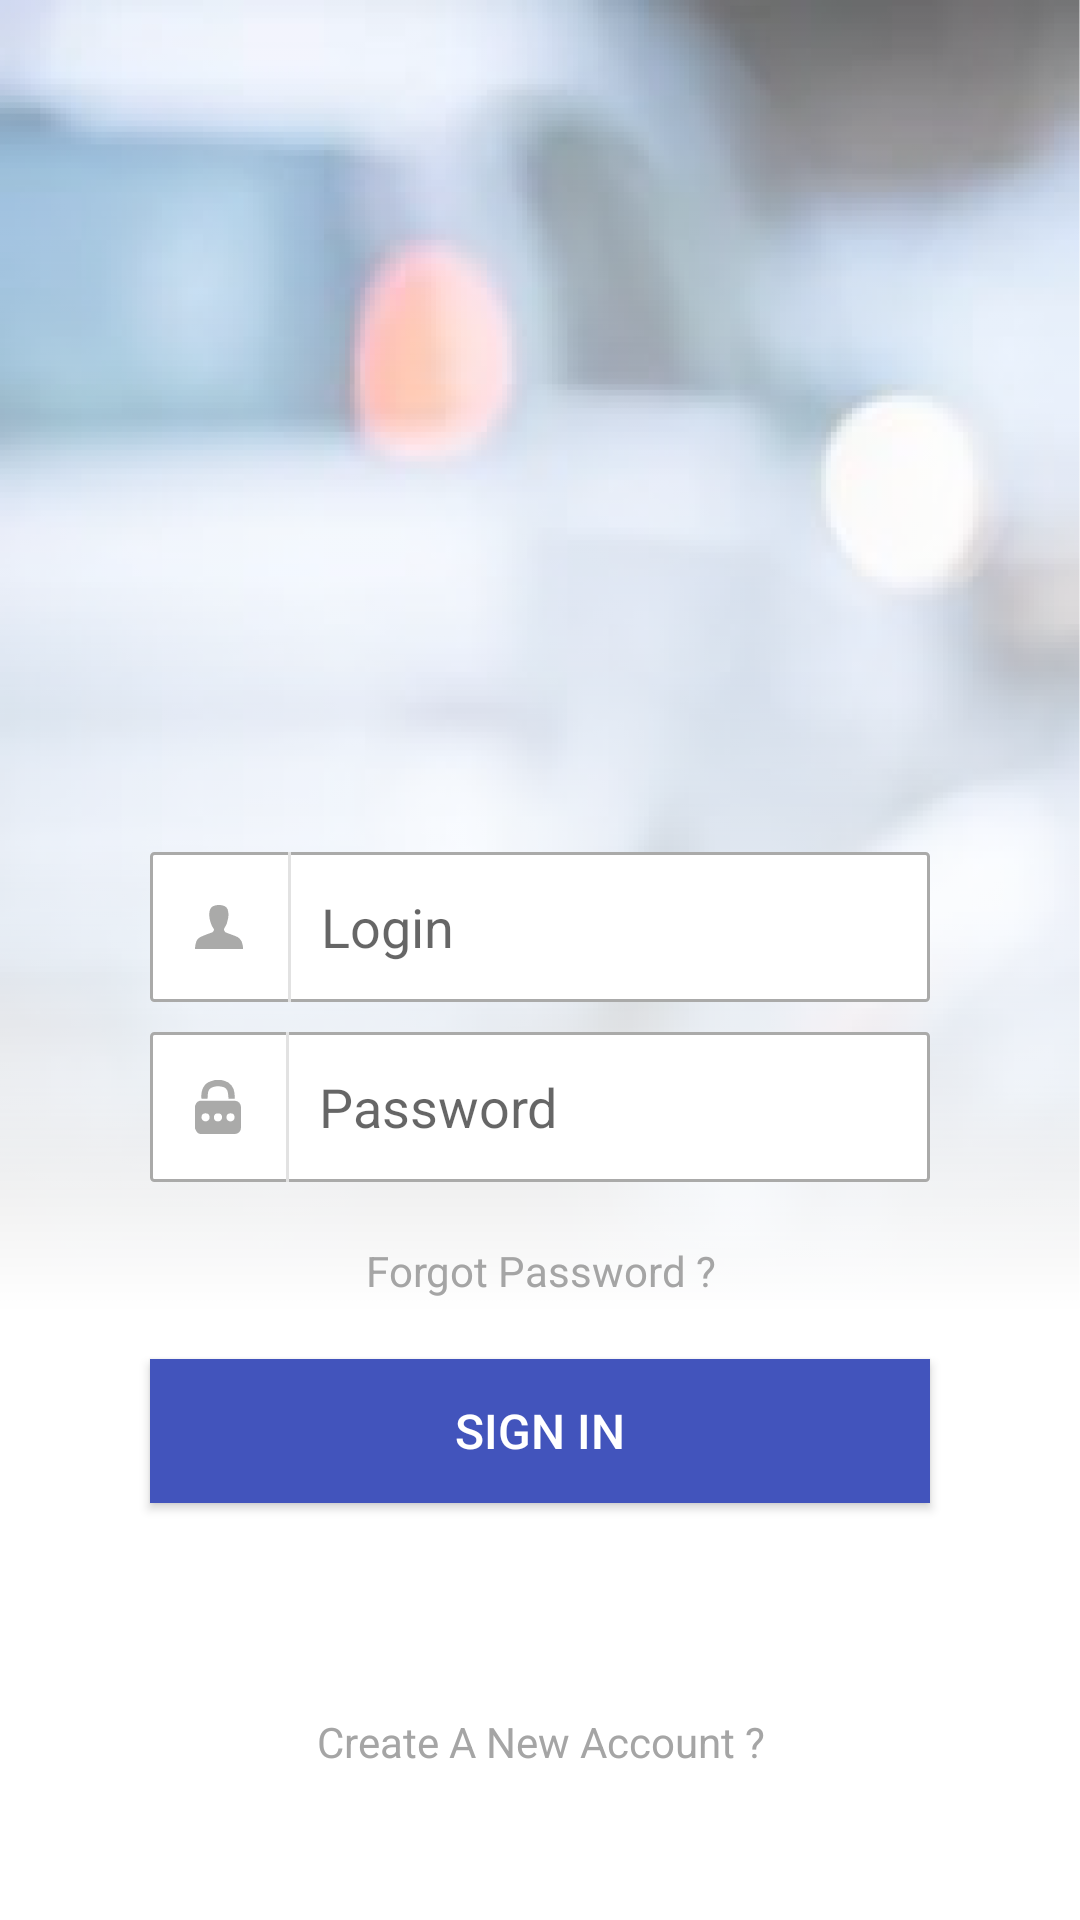

Here is an Android app screen rendered from its layout file. Give the layout XML and the strings, colors and styles it references.
<!-- AndroidManifest.xml: application theme Theme.DemEx -->
<!-- res/layout/activity_sign_in.xml -->
<?xml version="1.0" encoding="utf-8"?>
<androidx.constraintlayout.widget.ConstraintLayout xmlns:android="http://schemas.android.com/apk/res/android"
    xmlns:app="http://schemas.android.com/apk/res-auto"
    xmlns:tools="http://schemas.android.com/tools"
    android:layout_width="match_parent"
    android:layout_height="match_parent"
    android:background="@drawable/auth_bgc"
    tools:context=".SignIn">

    <LinearLayout
        android:id="@+id/linearLayout"
        android:layout_width="match_parent"
        android:layout_height="match_parent"
        android:background="@drawable/auth_gradient"
        android:gravity="center|bottom"
        android:orientation="vertical"
        app:layout_constraintBottom_toBottomOf="parent"
        app:layout_constraintEnd_toEndOf="parent"
        app:layout_constraintStart_toStartOf="parent"
        app:layout_constraintTop_toTopOf="parent">

        <LinearLayout
            android:layout_width="match_parent"
            android:layout_height="50dp"
            android:layout_marginHorizontal="50dp"
            android:background="@drawable/input_border"
            android:gravity="center"
            android:orientation="horizontal">

            <LinearLayout
                android:layout_width="wrap_content"
                android:layout_height="wrap_content"
                android:layout_marginHorizontal="15dp">

                <ImageView
                    android:id="@+id/auth_view"
                    android:layout_width="wrap_content"
                    android:layout_height="wrap_content"
                    android:layout_gravity="center"
                    app:srcCompat="@drawable/ic_auth_icon" />
            </LinearLayout>

            <View
                android:layout_width="1dp"
                android:layout_height="50dp"
                android:background="#E2E2E2" />

            <EditText
                android:id="@+id/login"
                android:layout_width="match_parent"
                android:layout_height="wrap_content"
                android:background="@null"
                android:hint="@string/login"
                android:inputType="textPersonName"
                android:minHeight="48dp"
                android:paddingHorizontal="10dp" />
        </LinearLayout>

        <LinearLayout
            android:layout_width="match_parent"
            android:layout_height="50dp"
            android:layout_marginHorizontal="50dp"
            android:layout_marginTop="10dp"
            android:background="@drawable/input_border"
            android:gravity="center"
            android:orientation="horizontal">

            <LinearLayout
                android:layout_width="wrap_content"
                android:layout_height="wrap_content"
                android:layout_marginHorizontal="15dp">

                <ImageView
                    android:id="@+id/password_view"
                    android:layout_width="wrap_content"
                    android:layout_height="wrap_content"
                    android:layout_gravity="center"
                    app:srcCompat="@drawable/ic_password_icon" />
            </LinearLayout>

            <View
                android:layout_width="1dp"
                android:layout_height="50dp"
                android:background="#E2E2E2" />

            <EditText
                android:id="@+id/password"
                android:layout_width="match_parent"
                android:layout_height="wrap_content"
                android:background="@null"
                android:hint="@string/password"
                android:inputType="textPersonName"
                android:minHeight="48dp"
                android:paddingHorizontal="10dp" />
        </LinearLayout>

        <TextView
            android:id="@+id/textView10"
            android:layout_width="match_parent"
            android:layout_height="wrap_content"
            android:layout_marginHorizontal="50dp"
            android:layout_marginTop="20dp"
            android:text="Forgot Password ?"
            android:textAlignment="center"
            android:textColor="#A5A5A5" />

        <Button
            android:id="@+id/sign_in"
            android:layout_width="match_parent"
            android:layout_height="wrap_content"
            android:layout_marginHorizontal="50dp"
            android:layout_marginTop="20dp"
            android:layout_marginBottom="20dp"
            android:background="@color/button"
            android:text="Sign In"
            android:textColor="@color/white"
            android:textSize="16sp" />

        <LinearLayout
            android:id="@+id/linearLayout2"
            android:layout_width="match_parent"
            android:layout_height="wrap_content"
            android:background="@color/white"
            android:orientation="vertical"
            app:layout_constraintBottom_toBottomOf="parent"
            app:layout_constraintEnd_toEndOf="parent"
            app:layout_constraintStart_toStartOf="parent"
            app:layout_constraintTop_toBottomOf="@+id/linearLayout">

            <TextView
                android:id="@+id/createNewAccount"
                android:layout_width="match_parent"
                android:layout_height="wrap_content"
                android:layout_marginHorizontal="50dp"
                android:layout_marginVertical="50dp"
                android:clickable="true"
                android:text="Create A New Account ?"
                android:textAlignment="center"
                android:textColor="#A5A5A5"
                tools:ignore="TouchTargetSizeCheck" />
        </LinearLayout>
    </LinearLayout>

</androidx.constraintlayout.widget.ConstraintLayout>
<!-- resources referenced by this layout -->
<resources>
  <color name="button">#4254BC</color>
  <color name="white">#FFFFFFFF</color>
  <!-- drawable auth_bgc: png bitmap (drawable-xxhdpi, 269013 bytes) -->
  <!-- drawable auth_gradient: png bitmap (drawable-hdpi, 13341 bytes) -->
  <!-- drawable ic_auth_icon (drawable) -->
  <vector xmlns:android="http://schemas.android.com/apk/res/android"
      android:width="15.845dp"
      android:height="14.672dp"
      android:viewportWidth="15.845"
      android:viewportHeight="14.672">
    <path
        android:pathData="M15.845,14.177v0.5L0,14.677v-0.5c0.014,-0.055 0.028,-0.124 0.041,-0.179 0.069,-0.4 0.1,-0.812 0.206,-1.211a3.117,3.117 0,0 1,1.776 -2.23c0.661,-0.289 1.335,-0.564 2.01,-0.826 0.564,-0.22 1.143,-0.4 1.707,-0.633a1.043,1.043 0,0 0,0.523 -0.977,0.139 0.139,0 0,0 -0.055,-0.1A7.336,7.336 0,0 1,5.094 5.682,7.514 7.514,0 0,1 4.8,2.145 2.415,2.415 0,0 1,6.718 0.135,5.066 5.066,0 0,1 8.852,0.094a2.474,2.474 0,0 1,2.12 2.244,6.839 6.839,0 0,1 -0.041,2.12A8.24,8.24 0,0 1,9.65 7.872,0.483 0.483,0 0,0 9.581,7.982a1.215,1.215 0,0 0,0.454 1.088,7.966 7.966,0 0,0 0.785,0.344c0.826,0.317 1.652,0.592 2.478,0.922a4.307,4.307 0,0 1,1.459 0.895,3.506 3.506,0 0,1 0.922,1.858C15.762,13.461 15.79,13.819 15.845,14.177Z"
        android:fillColor="#aaaaa9"/>
  </vector>
  <!-- drawable ic_password_icon (drawable) -->
  <vector xmlns:android="http://schemas.android.com/apk/res/android"
      android:width="15.256dp"
      android:height="17.946dp"
      android:viewportWidth="15.256"
      android:viewportHeight="17.946">
    <path
        android:pathData="M0,16.117L0,8.689c0.056,-0.168 0.105,-0.343 0.175,-0.5A2.143,2.143 0,0 1,2.319 6.868c3.293,0.007 6.587,0 9.88,0.007 0.364,0 0.722,-0.007 1.086,0.021a2.074,2.074 0,0 1,1.962 2.067c0.007,2.312 0.014,4.625 0,6.937a2.043,2.043 0,0 1,-2.081 2.046L2.06,17.946a1.665,1.665 0,0 1,-1.4 -0.6A9.423,9.423 0,0 1,0 16.117ZM3.483,13.756a1.332,1.332 0,0 0,1.366 -1.359A1.368,1.368 0,0 0,3.511 11.068a1.346,1.346 0,0 0,-1.359 1.331A1.331,1.331 0,0 0,3.483 13.755ZM11.783,13.756a1.324,1.324 0,0 0,1.338 -1.352,1.341 1.341,0 0,0 -1.359,-1.331 1.363,1.363 0,0 0,-1.338 1.324A1.326,1.326 0,0 0,11.786 13.755ZM7.614,13.756a1.332,1.332 0,0 0,1.366 -1.317,1.349 1.349,0 1,0 -2.7,0A1.332,1.332 0,0 0,7.617 13.755Z"
        android:fillColor="#aaaaa9"/>
    <path
        android:pathData="M8.689,0c0.364,0.091 0.743,0.168 1.1,0.28a4.522,4.522 0,0 1,3.293 4c0.091,0.631 0.084,1.268 0.119,1.934L11.113,6.214c-0.056,-0.6 -0.077,-1.191 -0.161,-1.773a2.507,2.507 0,0 0,-2.228 -2.249,5.6 5.6,0 0,0 -2.46,0.063 2.593,2.593 0,0 0,-2.011 2.495c-0.035,0.477 -0.056,0.953 -0.084,1.451L2.136,6.201c-0.217,-2.032 0.315,-4.4 2.347,-5.48A13.25,13.25 0,0 1,6.411 0.07c0.056,-0.021 0.112,-0.049 0.175,-0.07Z"
        android:fillColor="#aaaaa9"/>
  </vector>
  <!-- drawable input_border (drawable) -->
  <?xml version="1.0" encoding="utf-8"?>
  <shape xmlns:android="http://schemas.android.com/apk/res/android"
      android:shape="rectangle">
      <stroke android:color="@color/gray"/>
      <stroke android:width="1dp"/>
      <corners android:radius="1dp"/>
      <solid android:color="@color/white"/>
  </shape>
  <string name="login">Login</string>
  <string name="password">Password</string>
  <style name="Theme.DemEx" parent="Theme.AppCompat.Light.NoActionBar">
          
          <item name="colorPrimary">@color/purple_500</item>
          <item name="colorPrimaryVariant">@color/purple_700</item>
          <item name="colorOnPrimary">@color/white</item>
          
          <item name="colorSecondary">@color/teal_200</item>
          <item name="colorSecondaryVariant">@color/teal_700</item>
          <item name="colorOnSecondary">@color/black</item>
          
          <item name="android:statusBarColor" tools:targetApi="l">#707070</item>
          
      </style>
  <color name="gray">#AAAAA9</color>
  <color name="purple_500">#FF6200EE</color>
  <color name="purple_700">#FF3700B3</color>
  <color name="teal_200">#FF03DAC5</color>
  <color name="teal_700">#FF018786</color>
  <color name="black">#FF000000</color>
</resources>
